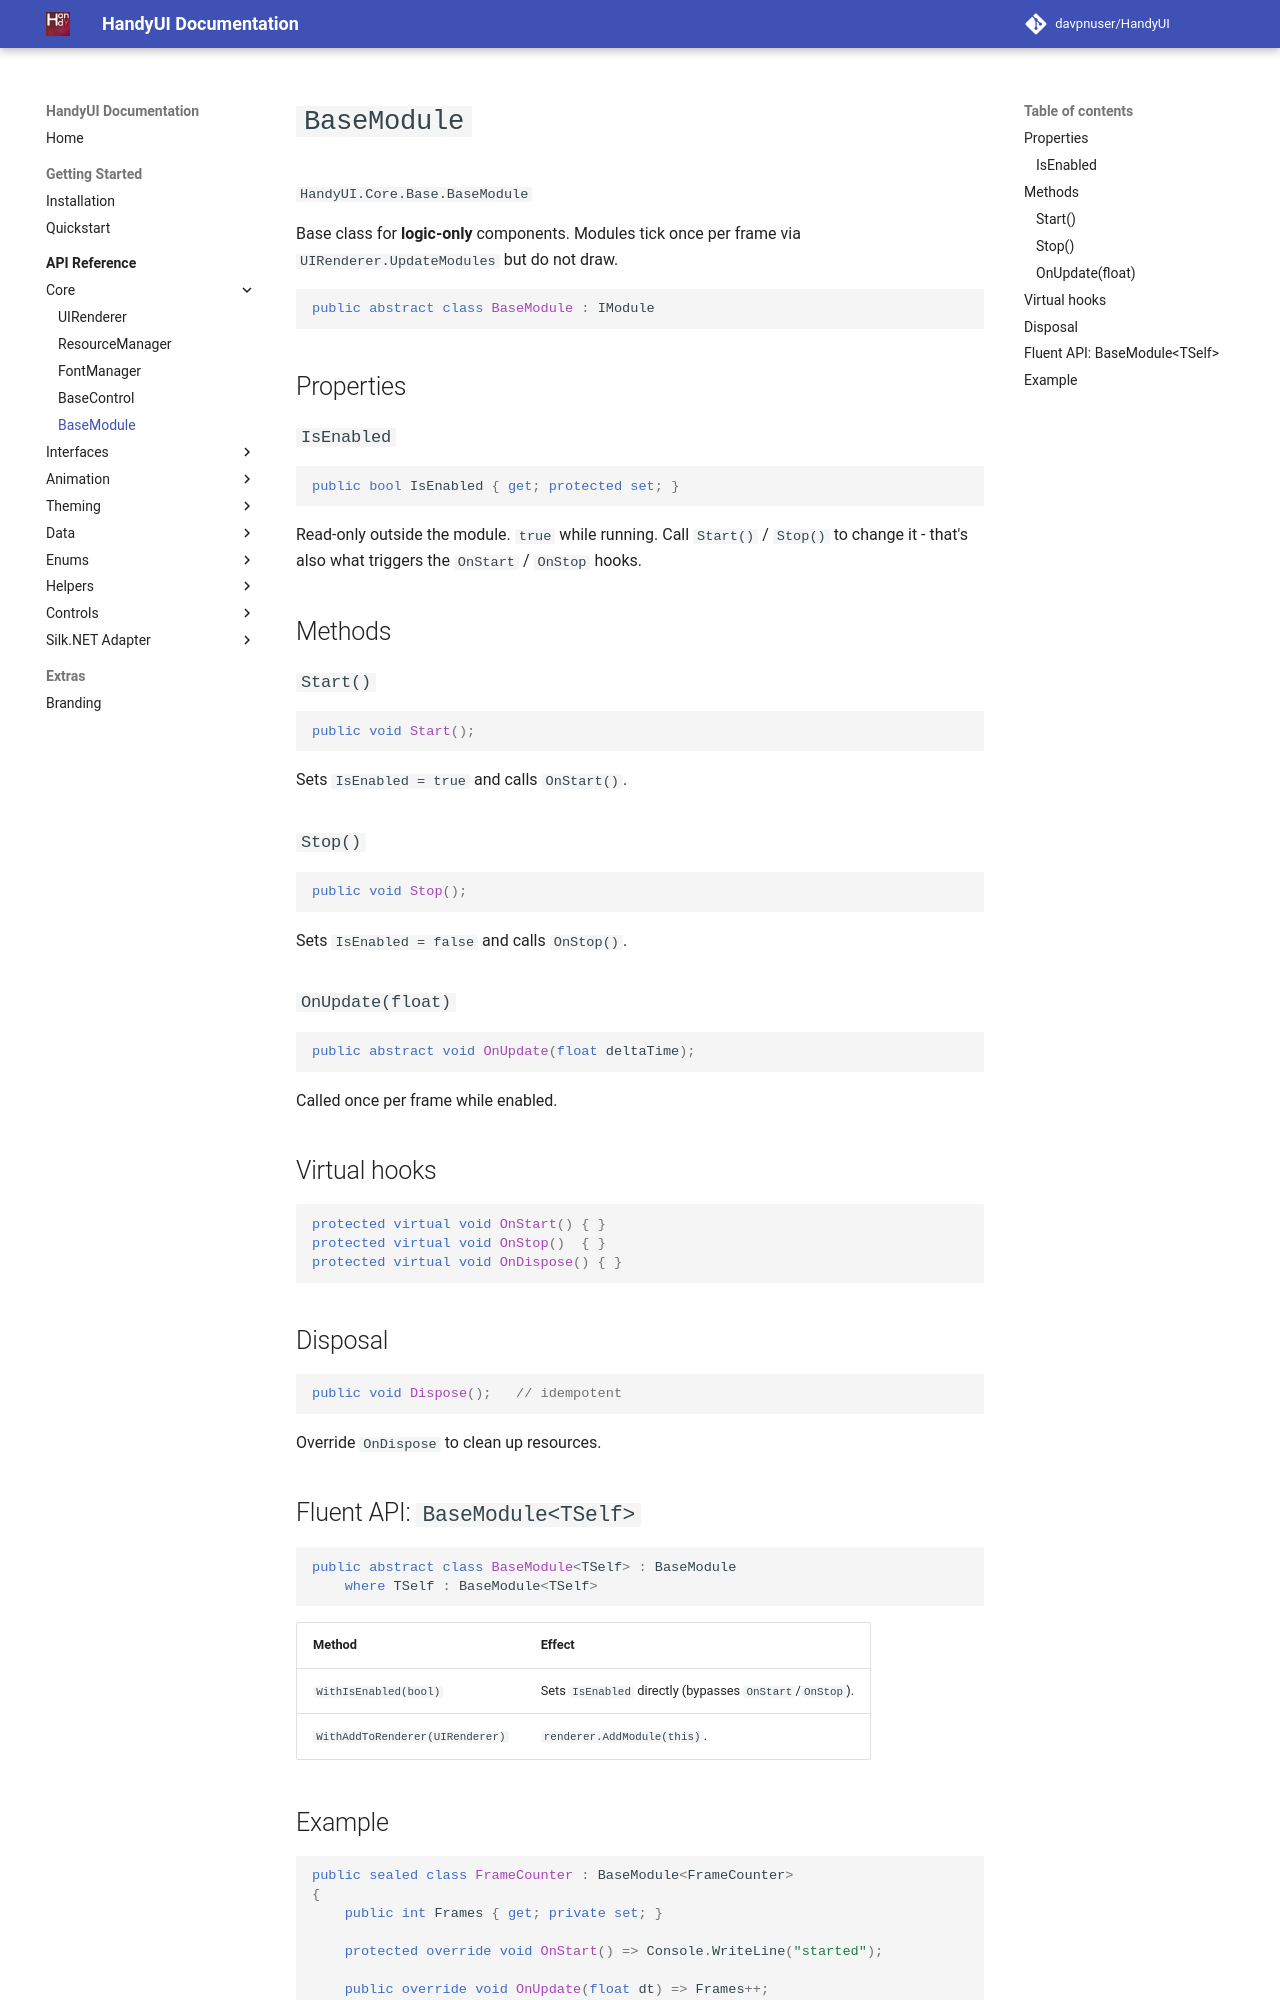

repository: davpnuser/HandyUI · page: 3.0.2/api/base-module/index.html · generator: mkdocs

# `BaseModule`

`HandyUI.Core.Abstractions.Base.BaseModule`

Base class for logic-only modules.

```csharp
public abstract class BaseModule : IModule
```

## Properties

```csharp
public string? Name         { get; set; }
public bool    Enabled      { get; set; } = true;
public bool    AcceptsInput { get; set; } = true;
public bool    IsDisposed   { get; private set; }
```

## Overridable members

```csharp
public abstract void OnUpdate(UpdateContext updateContext);

protected virtual void OnStart() { }
protected virtual void OnStop()  { }

protected virtual void OnMouse(MouseEventContext eventContext) { }
protected virtual void OnKey(KeyEventContext eventContext) { }
```

!!! warning "Input handlers return `void`"
    `OnMouse` and `OnKey` return `void` in v4. Modules observe input but
    cannot consume it - the event always continues down to the controls.
    If you need consuming behavior, use a control instead.

## Methods

```csharp
public void Start();   // Enabled = true, OnStart()
public void Stop();    // Enabled = false, OnStop()

public void ProcessMouseEvent(MouseEventContext eventContext);
public void ProcessKeyEvent(KeyEventContext eventContext);

public void Dispose();   // idempotent
```

## Fluent builder: `BaseModule<TSelf>`

```csharp
public abstract class BaseModule<TSelf> : BaseModule where TSelf : BaseModule<TSelf>
```

| Method | Effect |
| --- | --- |
| `DoAndReturn(Action<TSelf>)` | Chains arbitrary mutation. |
| `WithName(string)` | `Name` |
| `WithEnabled(bool)` | `Enabled` |
| `WithAddToRenderer(UIRenderer)` | `renderer.AddModule(this)` |
